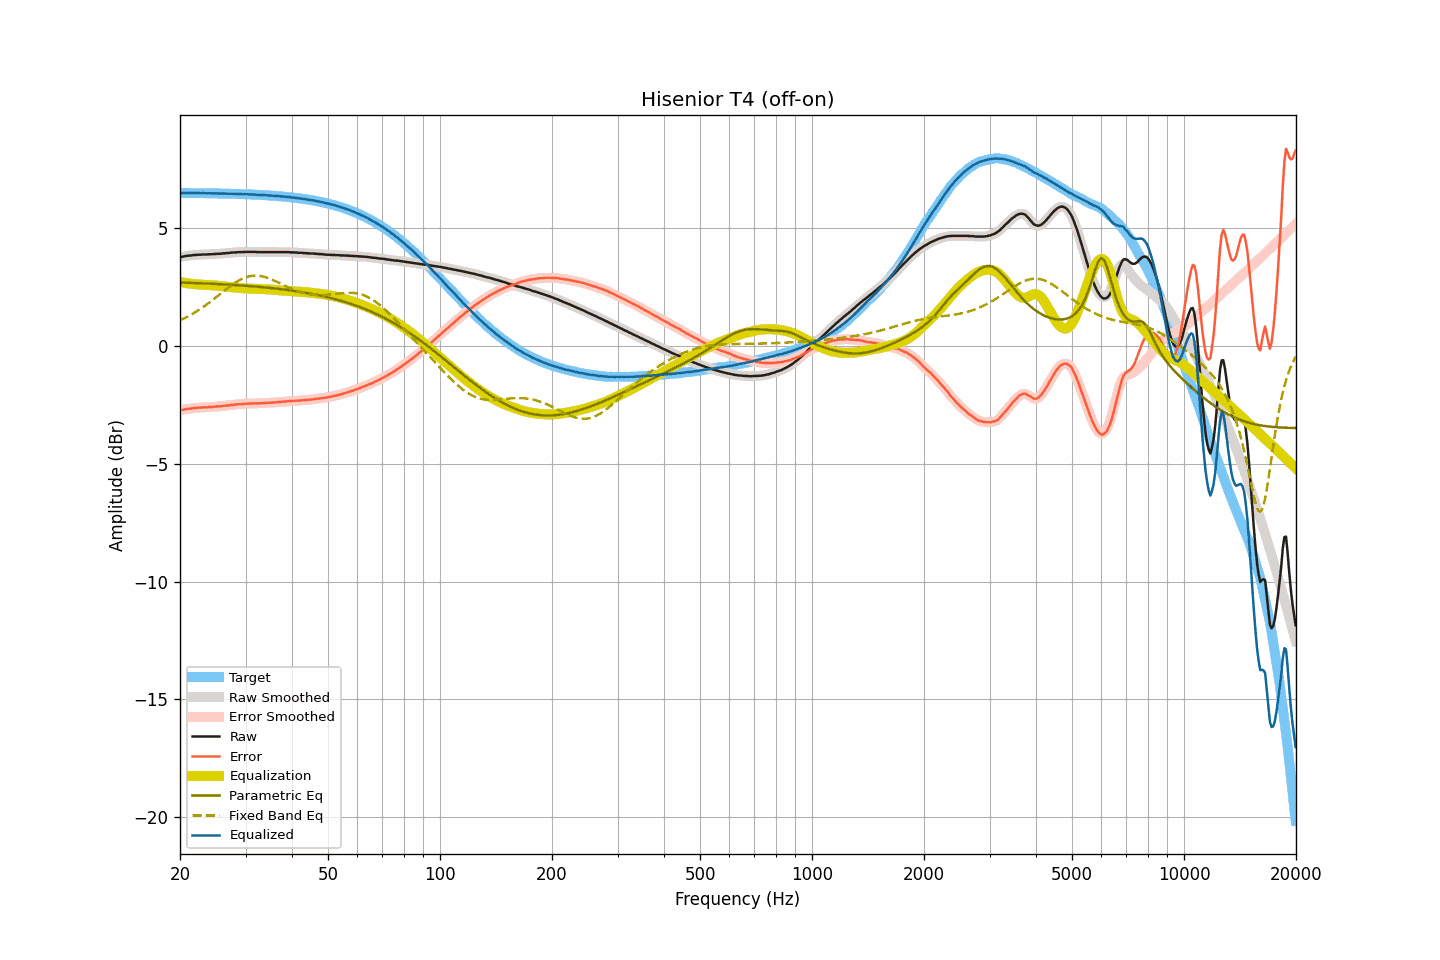

The file beside this chart, header and first rows:
frequency, raw, smoothed, error, error_smoothed, equalization, parametric_eq, fixed_band_eq, equalized_raw, equalized_smoothed, target
20.00, 3.78, 3.78, -2.72, -2.73, 2.72, 2.70, 1.09, 6.51, 6.50, 6.50
20.20, 3.79, 3.79, -2.71, -2.71, 2.71, 2.70, 1.12, 6.50, 6.50, 6.50
20.40, 3.80, 3.81, -2.70, -2.70, 2.70, 2.70, 1.16, 6.50, 6.50, 6.50
20.61, 3.82, 3.82, -2.68, -2.68, 2.69, 2.69, 1.19, 6.51, 6.50, 6.50
20.81, 3.83, 3.83, -2.67, -2.67, 2.67, 2.69, 1.23, 6.51, 6.50, 6.50
21.02, 3.84, 3.84, -2.66, -2.66, 2.66, 2.69, 1.26, 6.50, 6.50, 6.50
21.23, 3.84, 3.84, -2.66, -2.66, 2.65, 2.69, 1.30, 6.50, 6.50, 6.50
21.44, 3.85, 3.85, -2.65, -2.65, 2.65, 2.68, 1.34, 6.50, 6.50, 6.50
21.66, 3.86, 3.86, -2.64, -2.64, 2.64, 2.68, 1.38, 6.50, 6.50, 6.50
21.87, 3.87, 3.87, -2.63, -2.63, 2.63, 2.68, 1.42, 6.50, 6.50, 6.50
22.09, 3.87, 3.87, -2.63, -2.62, 2.62, 2.68, 1.46, 6.50, 6.50, 6.50
22.31, 3.88, 3.88, -2.62, -2.62, 2.62, 2.67, 1.51, 6.50, 6.50, 6.50
22.54, 3.88, 3.88, -2.61, -2.61, 2.61, 2.67, 1.55, 6.50, 6.50, 6.50
22.76, 3.88, 3.88, -2.61, -2.61, 2.61, 2.67, 1.60, 6.49, 6.49, 6.49
22.99, 3.89, 3.89, -2.60, -2.61, 2.61, 2.67, 1.64, 6.50, 6.49, 6.49
23.22, 3.89, 3.89, -2.60, -2.60, 2.60, 2.66, 1.69, 6.49, 6.49, 6.49
23.45, 3.89, 3.89, -2.60, -2.60, 2.60, 2.66, 1.74, 6.49, 6.49, 6.49
23.69, 3.89, 3.89, -2.60, -2.60, 2.60, 2.66, 1.79, 6.49, 6.49, 6.49
23.92, 3.90, 3.90, -2.59, -2.59, 2.59, 2.65, 1.84, 6.49, 6.49, 6.49
24.16, 3.90, 3.90, -2.59, -2.59, 2.59, 2.65, 1.89, 6.49, 6.49, 6.49
24.40, 3.90, 3.90, -2.59, -2.58, 2.58, 2.65, 1.94, 6.48, 6.49, 6.49
24.65, 3.91, 3.91, -2.57, -2.58, 2.58, 2.64, 2.00, 6.49, 6.49, 6.49
24.89, 3.91, 3.91, -2.57, -2.57, 2.57, 2.64, 2.05, 6.48, 6.49, 6.48
25.14, 3.92, 3.92, -2.56, -2.57, 2.57, 2.64, 2.10, 6.49, 6.48, 6.48
25.39, 3.92, 3.92, -2.56, -2.56, 2.56, 2.63, 2.16, 6.48, 6.48, 6.48
25.65, 3.92, 3.93, -2.56, -2.55, 2.55, 2.63, 2.21, 6.47, 6.48, 6.48
25.91, 3.93, 3.93, -2.55, -2.55, 2.55, 2.63, 2.27, 6.48, 6.48, 6.48
26.16, 3.94, 3.94, -2.54, -2.54, 2.54, 2.62, 2.32, 6.48, 6.48, 6.48
26.43, 3.94, 3.94, -2.53, -2.53, 2.53, 2.62, 2.37, 6.47, 6.48, 6.48
26.69, 3.95, 3.95, -2.52, -2.53, 2.53, 2.61, 2.43, 6.48, 6.47, 6.47
26.96, 3.95, 3.95, -2.52, -2.52, 2.52, 2.61, 2.48, 6.47, 6.47, 6.47
27.23, 3.96, 3.96, -2.51, -2.51, 2.51, 2.61, 2.53, 6.47, 6.47, 6.47
27.50, 3.97, 3.97, -2.50, -2.50, 2.50, 2.60, 2.58, 6.47, 6.47, 6.47
27.77, 3.97, 3.97, -2.50, -2.49, 2.49, 2.60, 2.63, 6.46, 6.47, 6.47
28.05, 3.98, 3.98, -2.48, -2.49, 2.49, 2.59, 2.68, 6.47, 6.47, 6.46
28.33, 3.98, 3.98, -2.48, -2.48, 2.48, 2.59, 2.72, 6.46, 6.46, 6.46
28.62, 3.99, 3.99, -2.47, -2.47, 2.47, 2.59, 2.76, 6.46, 6.46, 6.46
28.90, 3.99, 3.99, -2.47, -2.47, 2.47, 2.58, 2.80, 6.46, 6.46, 6.46
29.19, 3.99, 3.99, -2.46, -2.46, 2.46, 2.58, 2.84, 6.45, 6.45, 6.46
29.48, 3.99, 3.99, -2.46, -2.46, 2.46, 2.57, 2.87, 6.45, 6.45, 6.45
29.78, 4.00, 4.00, -2.45, -2.45, 2.45, 2.57, 2.90, 6.45, 6.45, 6.45
30.08, 4.00, 4.00, -2.45, -2.45, 2.45, 2.56, 2.92, 6.45, 6.45, 6.45
30.38, 4.00, 4.00, -2.44, -2.44, 2.44, 2.56, 2.95, 6.45, 6.45, 6.45
30.68, 4.00, 4.00, -2.44, -2.44, 2.44, 2.55, 2.96, 6.44, 6.44, 6.44
30.99, 4.00, 4.00, -2.44, -2.44, 2.44, 2.55, 2.98, 6.44, 6.44, 6.44
31.30, 4.00, 4.00, -2.44, -2.43, 2.44, 2.54, 2.99, 6.44, 6.44, 6.44
31.61, 4.00, 4.00, -2.43, -2.43, 2.43, 2.53, 2.99, 6.44, 6.43, 6.43
31.93, 4.00, 4.00, -2.43, -2.43, 2.43, 2.53, 2.99, 6.43, 6.43, 6.43
32.24, 3.99, 3.99, -2.44, -2.43, 2.43, 2.52, 2.99, 6.42, 6.43, 6.43
32.57, 3.99, 3.99, -2.43, -2.43, 2.43, 2.52, 2.99, 6.42, 6.42, 6.42
32.89, 3.99, 3.99, -2.43, -2.43, 2.43, 2.51, 2.98, 6.42, 6.42, 6.42
33.22, 3.99, 3.99, -2.42, -2.42, 2.42, 2.50, 2.96, 6.42, 6.42, 6.42
33.55, 3.99, 3.99, -2.42, -2.42, 2.42, 2.50, 2.95, 6.41, 6.41, 6.41
33.89, 3.99, 3.99, -2.42, -2.42, 2.42, 2.49, 2.93, 6.41, 6.41, 6.41
34.23, 3.99, 3.99, -2.41, -2.41, 2.41, 2.48, 2.91, 6.40, 6.40, 6.40
34.57, 3.99, 3.99, -2.41, -2.41, 2.41, 2.48, 2.88, 6.40, 6.40, 6.40
34.92, 3.99, 3.99, -2.40, -2.40, 2.40, 2.47, 2.86, 6.39, 6.39, 6.39
35.27, 3.99, 3.99, -2.40, -2.40, 2.40, 2.46, 2.83, 6.39, 6.39, 6.39
35.62, 3.99, 3.99, -2.39, -2.39, 2.39, 2.46, 2.80, 6.38, 6.38, 6.38
35.97, 3.99, 3.99, -2.39, -2.39, 2.39, 2.45, 2.77, 6.38, 6.38, 6.38
... 635 more rows
